Run: headless pygame with SDL's dummy video driver; simulated clock (each Clock.tick advances the game by its frame time, no real sleeping); random seed 0; keys injected as events and as key.get_pressed() state; no mouse input.
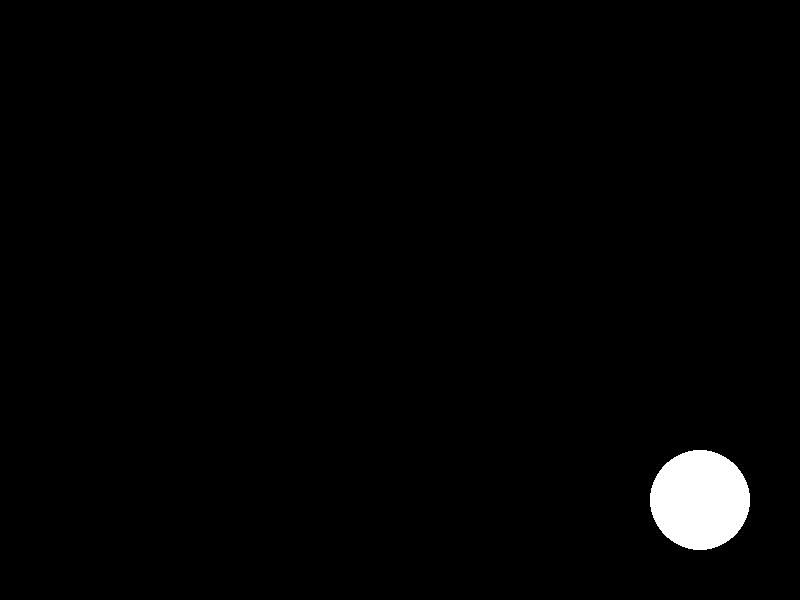
Frame 1 of 4 · flips 1–60 · no input
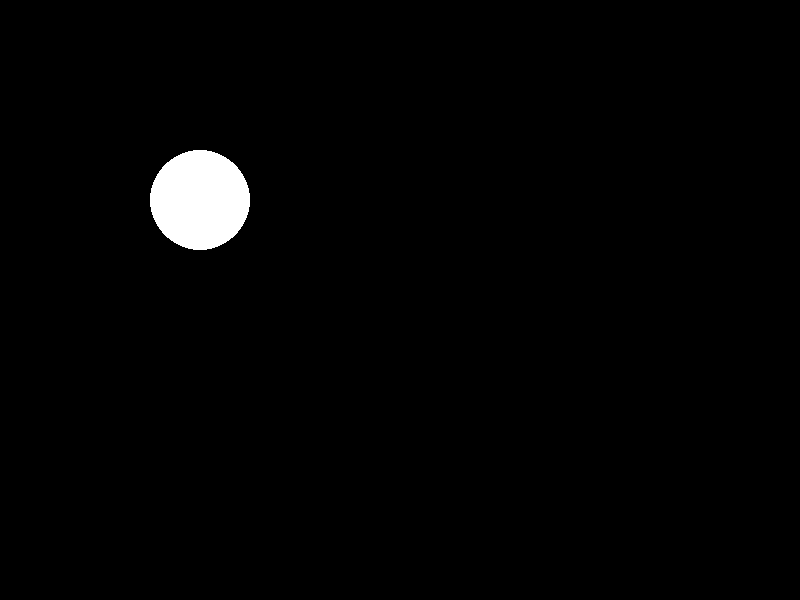
Frame 2 of 4 · flips 61–180 · tapped SPACE, RETURN · held RIGHT (→), D
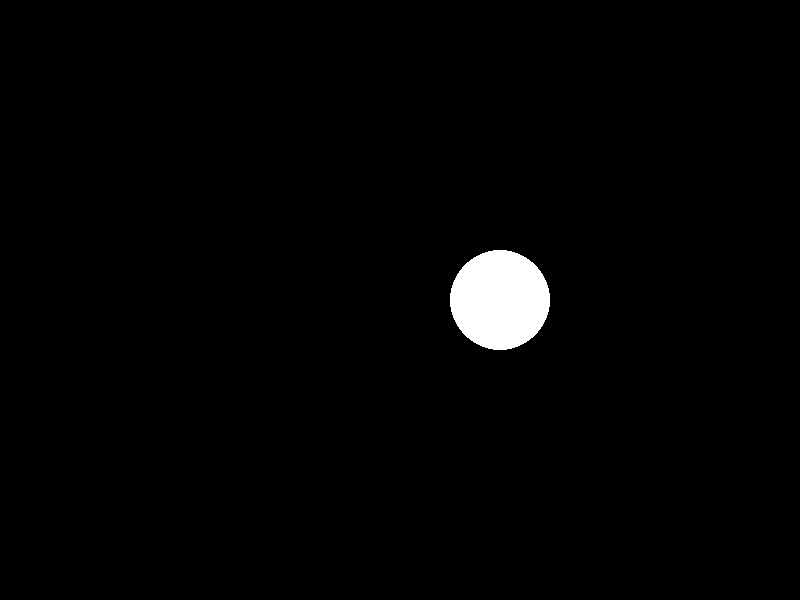
Frame 3 of 4 · flips 181–300 · held DOWN (↓), S
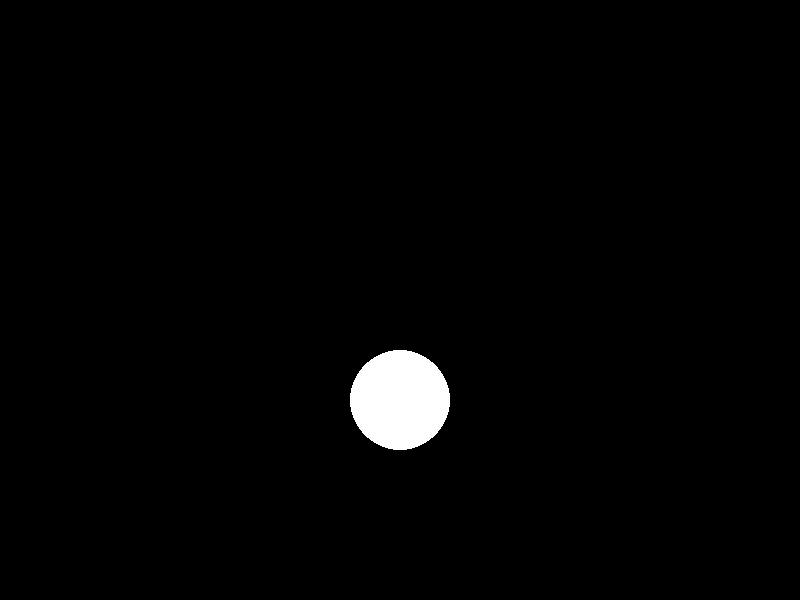
Frame 4 of 4 · flips 301–420 · held LEFT (←), A, UP (↑), W

The pygame program that drew these frames:

import pygame
import sys


class Disc:
    def __init__(self, x, y, radius, color, dx, dy):
        self.x = x
        self.y = y
        self.radius = radius
        self.color = color
        self.dx = dx
        self.dy = dy

    def draw(self, window):
        pygame.draw.circle(window, self.color, (self.x, self.y), self.radius)

    def move(self, width, height):
        self.x += self.dx
        self.y += self.dy

        if self.x - self.radius <= 0 or self.x + self.radius >= width:
            self.dx = -self.dx
        if self.y - self.radius <= 0 or self.y + self.radius >= height:
            self.dy = -self.dy

pygame.init()

width, height = 800, 600
window = pygame.display.set_mode((width, height))
pygame.display.set_caption("Disc sim")

d = Disc(400, 300, 50, (255, 255, 255), 5, 5)

running = True
while running:
    for event in pygame.event.get():
        if event.type == pygame.QUIT:
            running = False

    window.fill((0, 0, 0))

    d.move(width, height)
    d.draw(window)

    pygame.display.flip()

pygame.quit()
sys.exit()
